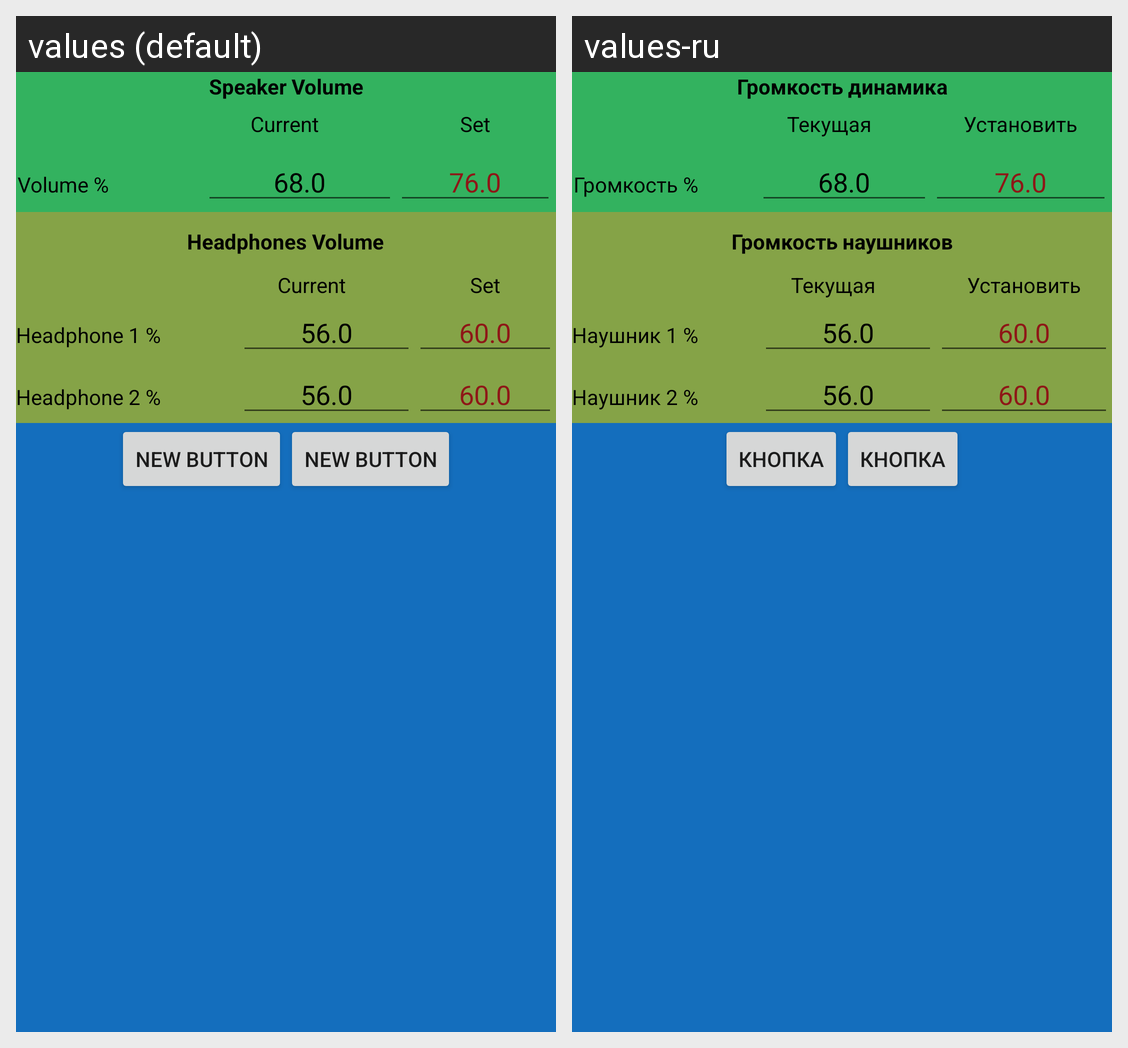

Locale-by-locale string values for the Android screen shown in this grid:
Android screen res/layout/content_main.xml rendered under 2 locales, left to right: values (default), values-ru. Device: Nexus 5 (rendered at 1080×1920; each locale shown at half size, 540×960, under a caption strip naming it); theme AppTheme.
Strings drawn on this screen, with the default value and each locale's value (text and hints the layout hard-codes, and strings that could not be matched under every locale, appear in the picture but are not listed):

tit_speaker
  values: Speaker Volume
  values-ru: Громкость динамика

tit_cur
  values: Current
  values-ru: Текущая

tit_set
  values: Set
  values-ru: Установить

tit_vol
  values: Volume %
  values-ru: Громкость %

s68
  values: 68.0
  values-ru: 68.0

s76
  values: 76.0
  values-ru: 76.0

tit_headphone_vol
  values: Headphones Volume
  values-ru: Громкость наушников

tit_phone1
  values: Headphone 1 %
  values-ru: Наушник 1 %

s56
  values: 56.0
  values-ru: 56.0

s60
  values: 60.0
  values-ru: 60.0

tit_phone2
  values: Headphone 2 %
  values-ru: Наушник 2 %

NewBtn
  values: New Button
  values-ru: Кнопка
